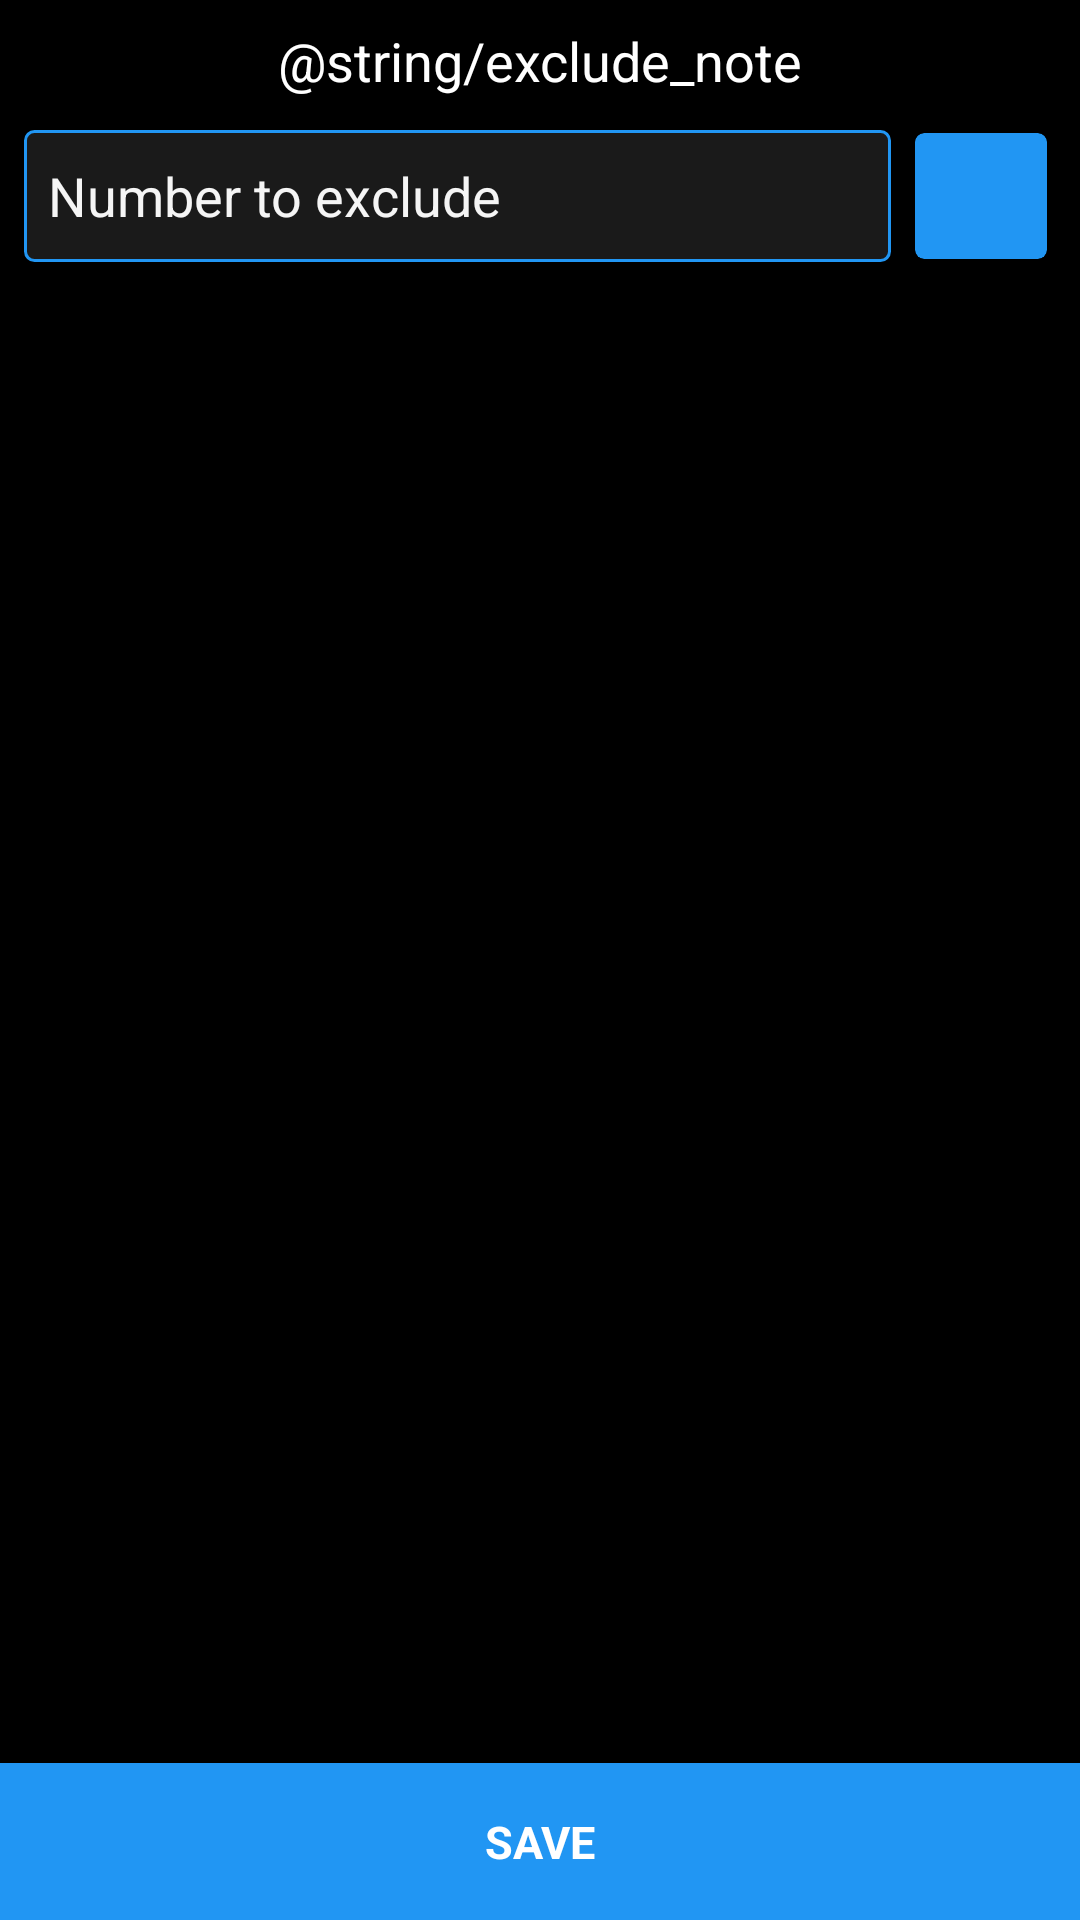

Here is an Android app screen rendered from its layout file. Give the layout XML and the strings, colors and styles it references.
<!-- AndroidManifest.xml: application theme AppTheme -->
<!-- res/layout/edit_excluded.xml -->
<androidx.coordinatorlayout.widget.CoordinatorLayout xmlns:android="http://schemas.android.com/apk/res/android"
    xmlns:card_view="http://schemas.android.com/apk/res-auto"
    android:id="@+id/root"
    android:background="@color/black"
    android:layout_width="match_parent"
    android:layout_height="match_parent">

    <RelativeLayout
        android:layout_width="match_parent"
        android:layout_height="match_parent">

        <TextView
            android:id="@+id/submit"
            android:text="@string/save"
            android:layout_alignParentBottom="true"
            android:layout_marginTop="0dp"
            android:layout_marginLeft="0dp"
            android:layout_marginRight="0dp"
            android:background="@color/blue"
            style="@style/rounded_generate_button"/>

        <LinearLayout
            android:layout_above="@+id/submit"
            android:orientation="vertical"
            android:layout_width="match_parent"
            android:layout_height="match_parent">

            <LinearLayout
                android:layout_width="match_parent"
                android:layout_height="wrap_content"
                android:orientation="vertical"
                android:padding="8dp">

                <TextView
                    style="@style/input_prefix_style"
                    android:layout_width="match_parent"
                    android:layout_height="wrap_content"
                    android:layout_marginBottom="8dp"
                    android:text="@string/exclude_note"
                    android:textSize="18sp"
                    android:gravity="center_horizontal"/>

                <FrameLayout
                    android:layout_width="match_parent"
                    android:layout_height="50dp"
                    android:focusable="true"
                    android:focusableInTouchMode="true">

                    <androidx.cardview.widget.CardView
                        android:id="@+id/add_excluded"
                        android:layout_gravity="end|center_vertical"
                        android:layout_width="50dp"
                        android:layout_height="match_parent"
                        card_view:contentPadding="5dp"
                        card_view:cardUseCompatPadding="true"
                        card_view:cardBackgroundColor="@color/blue"
                        card_view:cardCornerRadius="3dp"
                        card_view:cardElevation="2dp">

                        <ImageView
                            android:id="@+id/addIcon"
                            android:contentDescription="@string/add_excluded_number"
                            android:layout_width="match_parent"
                            android:layout_height="match_parent"/>
                    </androidx.cardview.widget.CardView>

                    <EditText
                        android:id="@+id/excludedInput"
                        android:padding="8dp"
                        android:inputType="numberSigned"
                        android:maxLength="9"
                        android:layout_gravity="center_vertical"
                        android:hint="@string/excluded_hint"
                        android:textColor="@color/white"
                        android:textSize="18dp"
                        android:background="@drawable/edittext_border_normal"
                        android:layout_marginEnd="55dp"
                        android:textColorHint="@color/background_gray"
                        android:singleLine="true"
                        android:imeOptions="actionDone"
                        android:layout_width="match_parent"
                        android:layout_height="44dp"/>
                </FrameLayout>

                <TextView
                    android:id="@+id/noExcluded"
                    android:text="@string/no_excluded"
                    android:layout_gravity="center_horizontal"
                    android:gravity="center_horizontal"
                    android:layout_marginTop="25dp"
                    android:visibility="gone"
                    android:textSize="32sp"
                    android:layout_width="wrap_content"
                    android:layout_height="wrap_content"/>
            </LinearLayout>

            <ListView
                android:id="@+id/excludedList"
                android:layout_width="match_parent"
                android:layout_height="match_parent"/>
        </LinearLayout>
    </RelativeLayout>
</androidx.coordinatorlayout.widget.CoordinatorLayout>
<!-- resources referenced by this layout -->
<resources>
  <color name="background_gray">#F5F5F5</color>
  <color name="black">#000000</color>
  <color name="blue">#2196F3</color>
  <color name="white">#FFFFFF</color>
  <!-- drawable edittext_border_normal (drawable) -->
  <?xml version="1.0" encoding="utf-8"?>
  <shape xmlns:android="http://schemas.android.com/apk/res/android">
      <solid android:color="@color/light_black"/>
      <stroke android:width="1dp" android:color="@color/blue"/>
      <corners android:radius="3dp"/>
  </shape>
  <string name="add_excluded_number">Add excluded number</string>
  <string name="excluded_hint">Number to exclude</string>
  <string name="no_excluded">No excluded numbers.</string>
  <string name="save">Save</string>
  <style name="input_prefix_style">
          <item name="android:layout_width">wrap_content</item>
          <item name="android:layout_height">wrap_content</item>
          <item name="android:textColor">@color/white</item>
          <item name="android:textSize">20dp</item>
      </style>
  <style name="rounded_generate_button" parent="rounded_button">
          <item name="android:layout_marginTop">16dp</item>
          <item name="android:layout_marginLeft">16dp</item>
          <item name="android:layout_marginRight">16dp</item>
      </style>
  <style name="AppTheme" parent="Theme.AppCompat.DayNight.NoActionBar">
          <item name="colorPrimary">@color/black</item>
          <item name="colorPrimaryDark">@color/black</item>
          <item name="colorAccent">@color/blue</item>
      </style>
  <color name="light_black">#1A1A1A</color>
  <style name="rounded_button">
          <item name="android:layout_width">match_parent</item>
          <item name="android:layout_height">wrap_content</item>
          <item name="android:padding">16dp</item>
          <item name="android:gravity">center</item>
          <item name="android:textSize">15sp</item>
          <item name="android:textColor">@color/white</item>
          <item name="android:textStyle">bold</item>
          <item name="android:textAllCaps">true</item>
          <item name="android:background">@drawable/rounded_button_background</item>
          <item name="android:foreground">?attr/selectableItemBackground</item>
      </style>
</resources>
